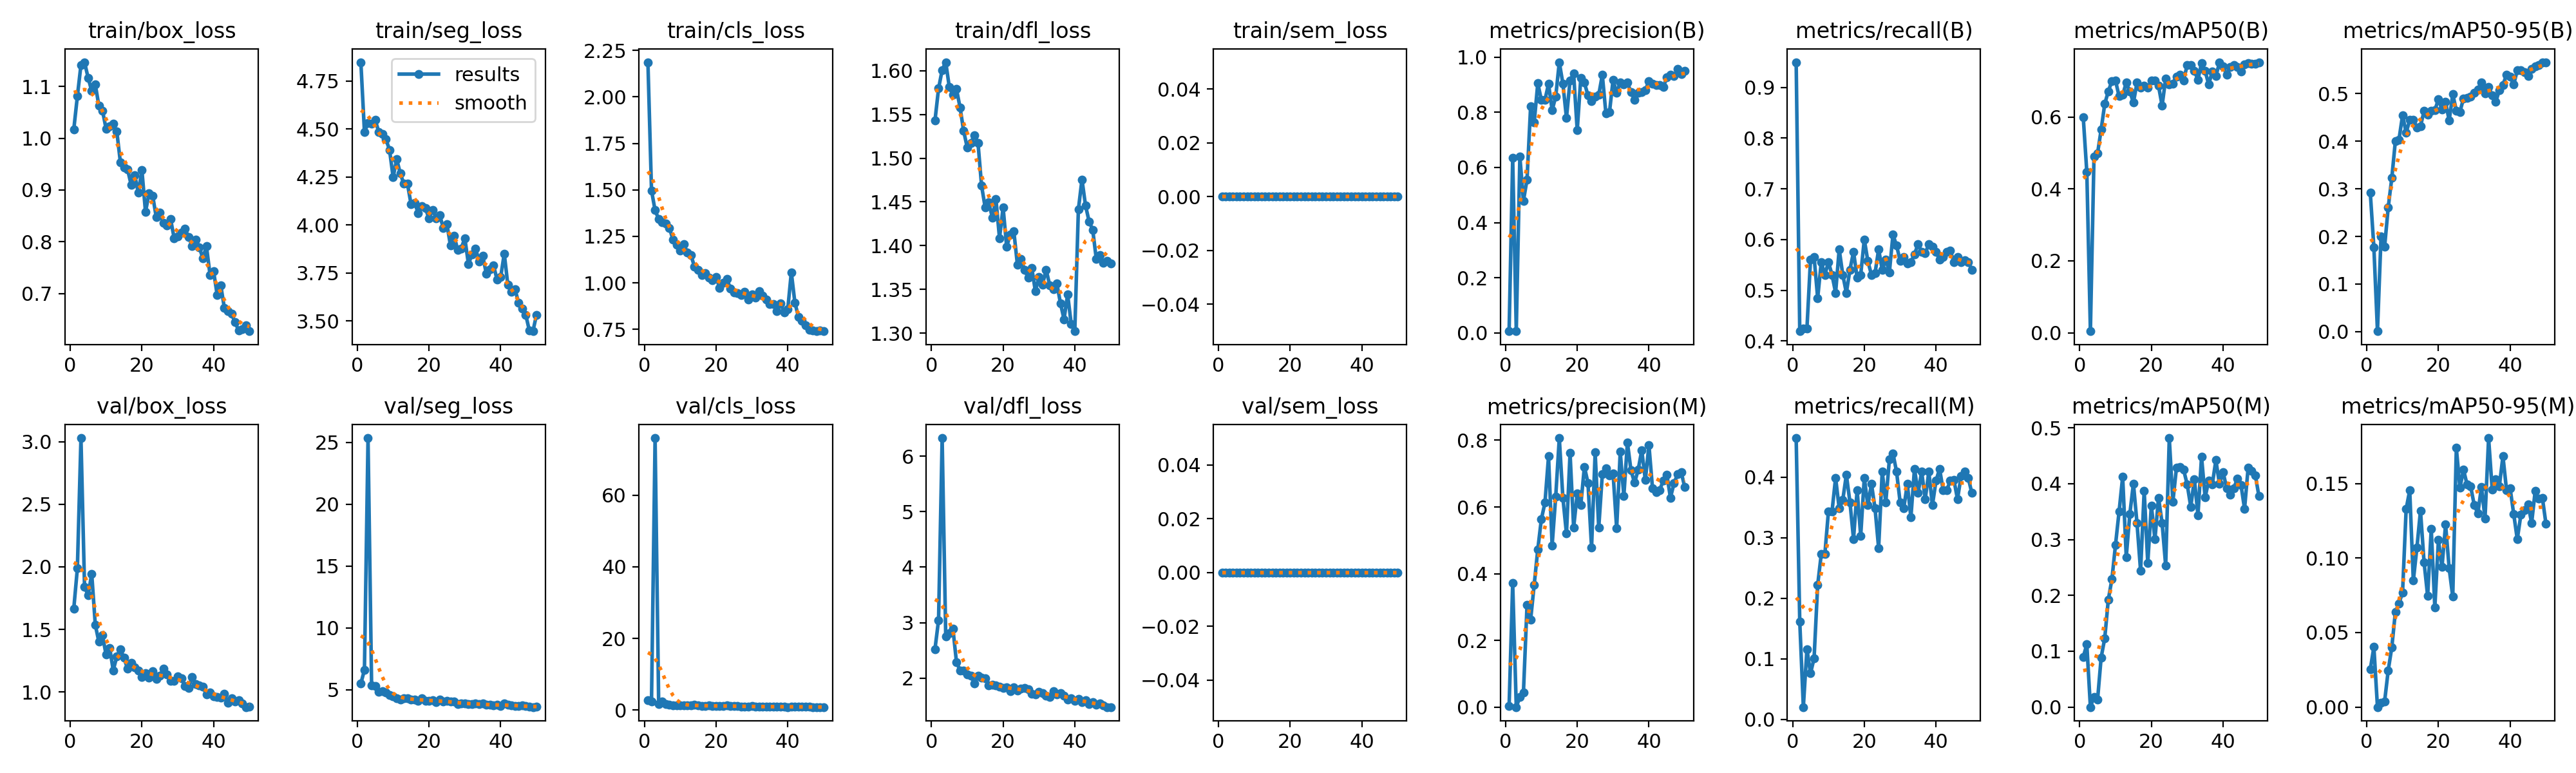

The data file committed next to this chart (first rows):
epoch, time, train/box_loss, train/seg_loss, train/cls_loss, train/dfl_loss, train/sem_loss, metrics/precision(B), metrics/recall(B), metrics/mAP50(B), metrics/mAP50-95(B), metrics/precision(M), metrics/recall(M), metrics/mAP50(M), metrics/mAP50-95(M), val/box_loss, val/seg_loss, val/cls_loss, val/dfl_loss, val/sem_loss, lr/pg0, lr/pg1, lr/pg2
1, 24.41, 1.017, 4.847, 2.187, 1.543, 0, 0.00627, 0.9495, 0.5999, 0.2916, 0.00307, 0.4647, 0.08971, 0.02531, 1.668, 5.493, 2.678, 2.524, 0, 0.0006533, 0.0006533, 0.0006533
2, 46.83, 1.081, 4.485, 1.497, 1.58, 0, 0.6336, 0.4192, 0.4471, 0.1768, 0.3713, 0.1616, 0.1122, 0.04036, 1.988, 6.594, 2.342, 3.046, 0, 0.001294, 0.001294, 0.001294
3, 69.24, 1.142, 4.529, 1.39, 1.601, 0, 0.00755, 0.4242, 0.00434, 0.00082, 0.00013, 0.0202, 0, 0, 3.029, 25.35, 75.91, 6.328, 0, 0.001908, 0.001908, 0.001908
4, 91.62, 1.147, 4.528, 1.343, 1.61, 0, 0.6393, 0.4242, 0.4898, 0.2004, 0.03071, 0.1162, 0.01821, 0.003, 1.838, 5.332, 1.733, 2.751, 0, 0.001881, 0.001881, 0.001881
5, 113.9, 1.117, 4.548, 1.327, 1.581, 0, 0.4791, 0.5606, 0.4991, 0.179, 0.04439, 0.07576, 0.01338, 0.00395, 1.775, 5.3, 2.33, 2.811, 0, 0.001842, 0.001842, 0.001842
6, 136.8, 1.091, 4.483, 1.319, 1.573, 0, 0.5559, 0.5657, 0.5651, 0.261, 0.3063, 0.101, 0.08891, 0.02464, 1.945, 4.817, 1.765, 2.891, 0, 0.001802, 0.001802, 0.001802
7, 159, 1.104, 4.474, 1.295, 1.579, 0, 0.8204, 0.4844, 0.6364, 0.3229, 0.2617, 0.2222, 0.1232, 0.04015, 1.536, 4.867, 1.582, 2.286, 0, 0.001762, 0.001762, 0.001762
8, 181.9, 1.062, 4.446, 1.232, 1.558, 0, 0.7638, 0.5556, 0.6716, 0.4009, 0.3673, 0.2727, 0.1928, 0.06389, 1.401, 4.748, 1.408, 2.139, 0, 0.001723, 0.001723, 0.001723
9, 198.2, 1.054, 4.39, 1.203, 1.531, 0, 0.9047, 0.5303, 0.7002, 0.4037, 0.4728, 0.2727, 0.2291, 0.0696, 1.453, 4.543, 1.383, 2.138, 0, 0.001683, 0.001683, 0.001683
10, 211.8, 1.019, 4.249, 1.173, 1.512, 0, 0.8445, 0.5556, 0.7013, 0.4544, 0.5637, 0.3434, 0.2905, 0.07693, 1.3, 4.447, 1.331, 2.061, 0, 0.001644, 0.001644, 0.001644
11, 234.4, 1.023, 4.342, 1.207, 1.517, 0, 0.8447, 0.5303, 0.6578, 0.4183, 0.6127, 0.3434, 0.3502, 0.1329, 1.354, 4.301, 1.388, 2.042, 0, 0.001604, 0.001604, 0.001604
12, 256.8, 1.028, 4.267, 1.164, 1.526, 0, 0.9028, 0.495, 0.6613, 0.4446, 0.7517, 0.399, 0.4126, 0.1455, 1.174, 4.214, 1.292, 1.903, 0, 0.001564, 0.001564, 0.001564
13, 276.5, 1.013, 4.214, 1.15, 1.517, 0, 0.8071, 0.5808, 0.6954, 0.4452, 0.4846, 0.3485, 0.2689, 0.08483, 1.284, 4.32, 1.295, 2.038, 0, 0.001525, 0.001525, 0.001525
14, 290.2, 0.9534, 4.214, 1.086, 1.468, 0, 0.8562, 0.5303, 0.6708, 0.4285, 0.6309, 0.3626, 0.346, 0.1069, 1.343, 4.312, 1.413, 2.012, 0, 0.001485, 0.001485, 0.001485
15, 303.9, 0.9433, 4.108, 1.071, 1.444, 0, 0.9812, 0.495, 0.6399, 0.4314, 0.8066, 0.404, 0.4004, 0.1318, 1.272, 4.203, 1.387, 1.999, 0, 0.001446, 0.001446, 0.001446
16, 321.8, 0.9396, 4.114, 1.041, 1.45, 0, 0.9035, 0.5404, 0.6953, 0.4637, 0.6275, 0.3586, 0.3293, 0.09713, 1.185, 4.183, 1.102, 1.866, 0, 0.001406, 0.001406, 0.001406
17, 343.7, 0.9101, 4.062, 1.051, 1.432, 0, 0.7793, 0.5758, 0.6809, 0.456, 0.5202, 0.298, 0.2438, 0.07449, 1.232, 4.092, 1.183, 1.875, 0, 0.001366, 0.001366, 0.001366
18, 366.9, 0.9287, 4.097, 1.026, 1.453, 0, 0.9155, 0.5252, 0.6873, 0.4635, 0.7614, 0.3788, 0.3875, 0.1195, 1.196, 4.301, 1.23, 1.863, 0, 0.001327, 0.001327, 0.001327
19, 389.2, 0.8945, 4.088, 1.015, 1.409, 0, 0.9395, 0.5303, 0.6812, 0.4651, 0.5383, 0.303, 0.2579, 0.06672, 1.17, 4.095, 1.13, 1.848, 0, 0.001287, 0.001287, 0.001287
20, 413.6, 0.9383, 4.033, 1.033, 1.444, 0, 0.7342, 0.6, 0.7009, 0.4881, 0.6398, 0.399, 0.361, 0.1121, 1.118, 4.084, 1.134, 1.82, 0, 0.001248, 0.001248, 0.001248
21, 437.3, 0.8576, 4.078, 0.9719, 1.399, 0, 0.9246, 0.5572, 0.7016, 0.4667, 0.606, 0.3535, 0.3002, 0.09399, 1.149, 4.136, 1.096, 1.839, 0, 0.001208, 0.001208, 0.001208
22, 461.6, 0.8936, 4.035, 1.002, 1.413, 0, 0.9067, 0.5303, 0.6866, 0.4824, 0.7207, 0.3889, 0.3751, 0.1225, 1.115, 4.011, 1.097, 1.768, 0, 0.001168, 0.001168, 0.001168
23, 485.3, 0.8891, 4.05, 1.021, 1.416, 0, 0.8613, 0.5333, 0.6314, 0.4435, 0.6721, 0.3485, 0.3296, 0.09305, 1.168, 4.171, 1.371, 1.835, 0, 0.001129, 0.001129, 0.001129
24, 507.8, 0.8474, 3.984, 0.9704, 1.378, 0, 0.8392, 0.5808, 0.707, 0.4988, 0.4777, 0.2828, 0.2532, 0.07406, 1.106, 4.039, 1.078, 1.777, 0, 0.001089, 0.001089, 0.001089
25, 530.3, 0.8565, 4.005, 0.9476, 1.385, 0, 0.8559, 0.5404, 0.6902, 0.4646, 0.7638, 0.4091, 0.4818, 0.1739, 1.133, 4.085, 1.091, 1.812, 0, 0.00105, 0.00105, 0.00105
26, 552.4, 0.8361, 3.892, 0.9431, 1.372, 0, 0.8627, 0.5606, 0.6933, 0.4617, 0.5374, 0.3586, 0.3675, 0.147, 1.184, 4.043, 1.105, 1.819, 0, 0.00101, 0.00101, 0.00101
27, 574.8, 0.8316, 3.943, 0.9348, 1.363, 0, 0.9354, 0.5353, 0.7127, 0.4901, 0.6979, 0.4293, 0.4284, 0.1593, 1.142, 4.051, 1.041, 1.803, 0, 0.0009704, 0.0009704, 0.0009704
28, 596.4, 0.8436, 3.871, 0.9516, 1.374, 0, 0.7956, 0.6094, 0.7181, 0.4914, 0.7161, 0.4394, 0.4299, 0.1493, 1.087, 3.837, 1.045, 1.721, 0, 0.0009308, 0.0009308, 0.0009308
29, 618, 0.8066, 3.878, 0.9108, 1.348, 0, 0.8006, 0.5881, 0.7019, 0.4934, 0.6944, 0.4091, 0.4249, 0.1479, 1.091, 3.903, 1.017, 1.709, 0, 0.0008912, 0.0008912, 0.0008912
30, 639.1, 0.8104, 3.931, 0.9374, 1.364, 0, 0.9171, 0.5584, 0.7448, 0.5026, 0.7006, 0.3586, 0.3988, 0.1355, 1.127, 3.862, 1.053, 1.752, 0, 0.0008516, 0.0008516, 0.0008516
31, 660, 0.8175, 3.796, 0.9194, 1.356, 0, 0.8695, 0.5657, 0.745, 0.5093, 0.5361, 0.3485, 0.3585, 0.13, 1.111, 3.851, 0.9815, 1.735, 0, 0.000812, 0.000812, 0.000812
32, 679.4, 0.825, 3.844, 0.9555, 1.373, 0, 0.9087, 0.5527, 0.7279, 0.5232, 0.7659, 0.3889, 0.4083, 0.1476, 1.048, 3.822, 0.9277, 1.684, 0, 0.0007724, 0.0007724, 0.0007724
33, 701.5, 0.8095, 3.876, 0.9314, 1.355, 0, 0.9011, 0.5556, 0.7039, 0.5003, 0.6327, 0.3333, 0.3437, 0.1266, 1.032, 3.904, 1.017, 1.655, 0, 0.0007328, 0.0007328, 0.0007328
34, 723, 0.7921, 3.81, 0.9114, 1.35, 0, 0.9081, 0.5707, 0.7502, 0.5144, 0.7935, 0.4141, 0.4485, 0.1805, 1.121, 3.821, 0.9411, 1.76, 0, 0.0006932, 0.0006932, 0.0006932
35, 736.4, 0.8043, 3.838, 0.8871, 1.357, 0, 0.8717, 0.5909, 0.7276, 0.4961, 0.7093, 0.3737, 0.3752, 0.146, 1.065, 3.867, 0.9527, 1.71, 0, 0.0006536, 0.0006536, 0.0006536
36, 749.6, 0.7895, 3.746, 0.885, 1.334, 0, 0.8459, 0.5758, 0.6908, 0.4825, 0.6727, 0.4091, 0.4061, 0.153, 1.055, 3.768, 0.988, 1.733, 0, 0.000614, 0.000614, 0.000614
37, 762.8, 0.7679, 3.768, 0.8473, 1.316, 0, 0.8697, 0.573, 0.7264, 0.5079, 0.7116, 0.3636, 0.3986, 0.1483, 1.043, 3.757, 0.9207, 1.686, 0, 0.0005744, 0.0005744, 0.0005744
38, 776, 0.7915, 3.79, 0.8909, 1.344, 0, 0.8731, 0.5906, 0.7136, 0.5188, 0.7702, 0.4091, 0.4424, 0.1683, 0.9802, 3.713, 0.985, 1.619, 0, 0.0005348, 0.0005348, 0.0005348
39, 789.2, 0.7361, 3.714, 0.8403, 1.31, 0, 0.8808, 0.5859, 0.7509, 0.5395, 0.6804, 0.3535, 0.3995, 0.1457, 0.9961, 3.761, 0.9069, 1.641, 0, 0.0004952, 0.0004952, 0.0004952
40, 806.2, 0.7425, 3.728, 0.8571, 1.302, 0, 0.912, 0.5758, 0.7401, 0.5358, 0.7855, 0.3939, 0.4211, 0.1469, 0.9655, 3.7, 0.8657, 1.592, 0, 0.0004556, 0.0004556, 0.0004556
41, 826.6, 0.6971, 3.85, 1.056, 1.441, 0, 0.9024, 0.5601, 0.7177, 0.5193, 0.6558, 0.4138, 0.3923, 0.1296, 0.9618, 3.877, 0.9685, 1.621, 0, 0.000416, 0.000416, 0.000416
42, 846.3, 0.7153, 3.687, 0.8928, 1.476, 0, 0.8974, 0.5657, 0.7384, 0.5492, 0.6443, 0.3788, 0.3805, 0.1126, 0.9571, 3.762, 0.9592, 1.564, 0, 0.0003764, 0.0003764, 0.0003764
43, 866, 0.6719, 3.65, 0.8172, 1.446, 0, 0.8979, 0.5758, 0.7449, 0.5499, 0.6507, 0.3788, 0.3923, 0.129, 0.9883, 3.734, 0.9114, 1.607, 0, 0.0003368, 0.0003368, 0.0003368
44, 885.7, 0.6653, 3.664, 0.7974, 1.428, 0, 0.891, 0.5779, 0.7396, 0.5454, 0.6791, 0.3939, 0.4089, 0.1321, 0.9166, 3.701, 0.8737, 1.536, 0, 0.0002972, 0.0002972, 0.0002972
45, 905.4, 0.6604, 3.595, 0.773, 1.418, 0, 0.9261, 0.5556, 0.7269, 0.5365, 0.6973, 0.3957, 0.3982, 0.1362, 0.9491, 3.694, 0.8769, 1.567, 0, 0.0002576, 0.0002576, 0.0002576
46, 925.1, 0.6442, 3.563, 0.7459, 1.385, 0, 0.9358, 0.5657, 0.7466, 0.5516, 0.6278, 0.3636, 0.355, 0.1235, 0.923, 3.707, 0.8761, 1.52, 0, 0.000218, 0.000218, 0.000218
47, 945, 0.6282, 3.531, 0.7456, 1.389, 0, 0.9313, 0.5556, 0.7504, 0.5576, 0.6708, 0.4014, 0.4291, 0.1452, 0.9351, 3.657, 0.8561, 1.538, 0, 0.0001784, 0.0001784, 0.0001784
48, 965, 0.6314, 3.449, 0.7398, 1.38, 0, 0.9568, 0.5594, 0.7488, 0.5606, 0.6989, 0.4091, 0.4236, 0.1398, 0.907, 3.62, 0.845, 1.511, 0, 0.0001388, 0.0001388, 0.0001388
49, 984.6, 0.6381, 3.446, 0.7422, 1.383, 0, 0.9393, 0.5556, 0.748, 0.5655, 0.7042, 0.399, 0.4154, 0.1404, 0.8799, 3.589, 0.8479, 1.477, 0, 9.92e-05, 9.92e-05, 9.92e-05
50, 1005, 0.627, 3.532, 0.7402, 1.379, 0, 0.9487, 0.5404, 0.7524, 0.5662, 0.6595, 0.3737, 0.378, 0.123, 0.8814, 3.611, 0.8387, 1.478, 0, 5.96e-05, 5.96e-05, 5.96e-05
